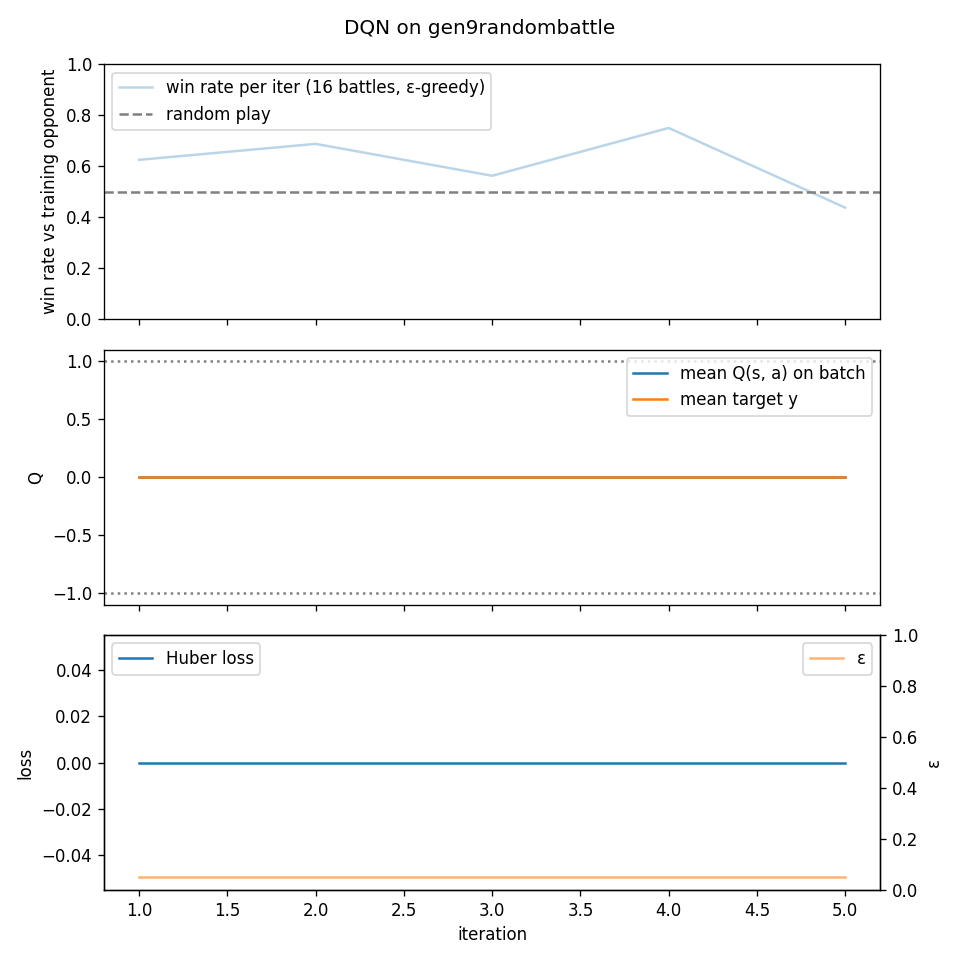

Source data for this figure (header and first rows):
iter, win_rate, epsilon, env_steps, grad_steps, n_updates, loss, q_mean, target_mean
1, 0.625, 0.05, 812, 0, 0, 0.0, 0.0, 0.0
2, 0.6875, 0.05, 1706, 0, 0, 0.0, 0.0, 0.0
3, 0.5625, 0.05, 2763, 0, 0, 0.0, 0.0, 0.0
4, 0.75, 0.05, 3725, 0, 0, 0.0, 0.0, 0.0
5, 0.4375, 0.05, 4729, 0, 0, 0.0, 0.0, 0.0
